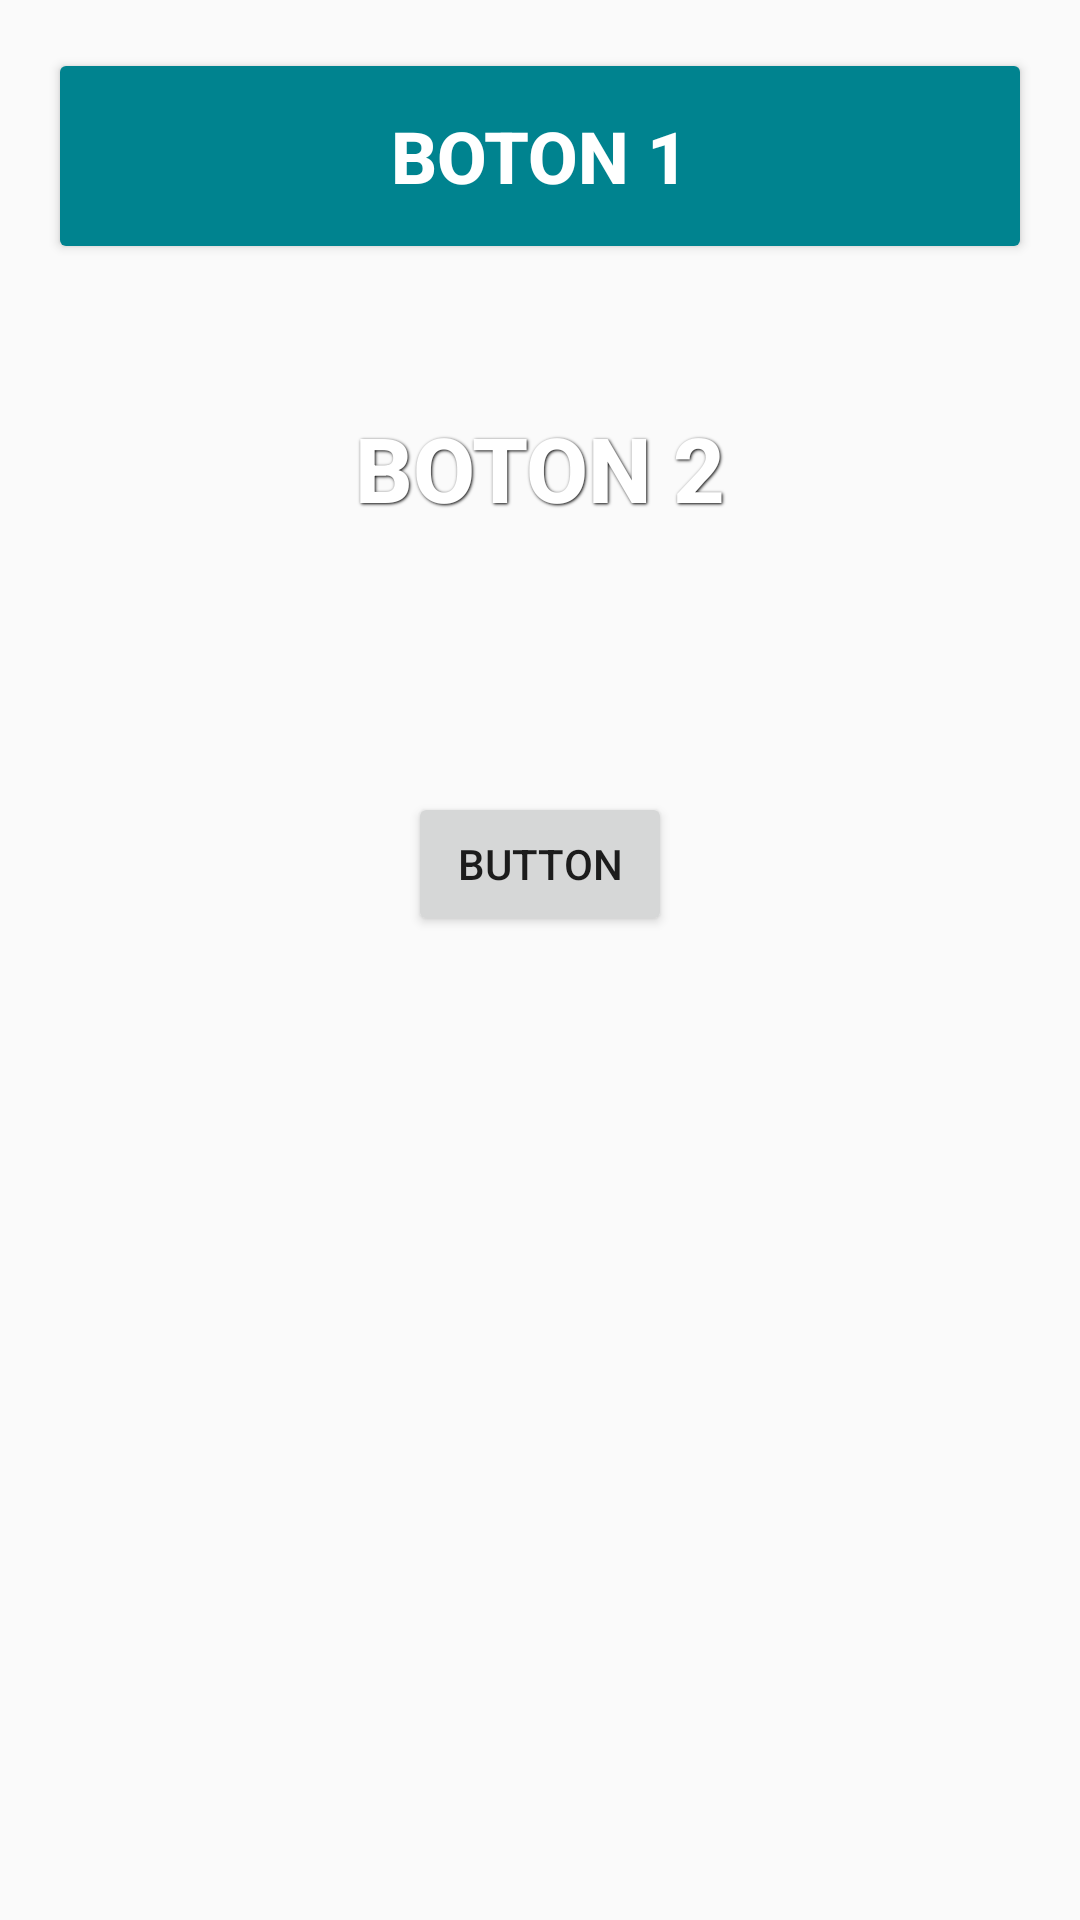

Write the Android layout XML for this screen, with the resource values it uses.
<!-- AndroidManifest.xml: application theme AppTheme -->
<!-- res/layout/activity_standar.xml -->
<?xml version="1.0" encoding="utf-8"?>
<android.support.constraint.ConstraintLayout xmlns:android="http://schemas.android.com/apk/res/android"
    xmlns:app="http://schemas.android.com/apk/res-auto"
    xmlns:tools="http://schemas.android.com/tools"
    android:layout_width="match_parent"
    android:layout_height="match_parent"
    tools:context="co.edu.unadvirtual.computacion.movil.common.StandarActivity">

    <Button
        android:id="@+id/button2"
        style="@style/Widget.AppCompat.Button.Colored"
        android:layout_width="match_parent"
        android:layout_height="72dp"
        android:layout_marginEnd="16dp"
        android:layout_marginLeft="16dp"
        android:layout_marginRight="16dp"
        android:layout_marginStart="16dp"
        android:layout_marginTop="16dp"
        android:drawableLeft="@drawable/ic_nav_docs"
        android:onClick="callResource"
        android:text="Boton 1"
        android:textColor="@android:color/white"
        android:textSize="24sp"
        android:textStyle="bold"
        app:layout_constraintEnd_toEndOf="parent"
        app:layout_constraintStart_toStartOf="parent"
        app:layout_constraintTop_toTopOf="parent" />

    <Button
        android:id="@+id/button3"
        style="@style/ButtonText"
        android:layout_width="match_parent"
        android:layout_height="72dp"
        android:layout_marginEnd="16dp"
        android:layout_marginLeft="16dp"
        android:layout_marginRight="16dp"
        android:layout_marginStart="16dp"
        android:layout_marginTop="32dp"
        android:background="@drawable/base_button"
        android:text="Boton 2"
        app:layout_constraintEnd_toEndOf="parent"
        app:layout_constraintHorizontal_bias="1.0"
        app:layout_constraintStart_toStartOf="parent"
        app:layout_constraintTop_toBottomOf="@+id/button2" />

    <Button
        android:id="@+id/button4"
        android:layout_width="wrap_content"
        android:layout_height="wrap_content"
        android:layout_marginEnd="8dp"
        android:layout_marginLeft="8dp"
        android:layout_marginRight="8dp"
        android:layout_marginStart="8dp"
        android:layout_marginTop="72dp"
        android:text="Button"
        android:theme="@style/Widget.AppCompat.Button.Colored"
        app:layout_constraintEnd_toEndOf="parent"
        app:layout_constraintStart_toStartOf="parent"
        app:layout_constraintTop_toBottomOf="@+id/button3" />

</android.support.constraint.ConstraintLayout>
<!-- resources referenced by this layout -->
<resources>
  <style name="ButtonText">
          <item name="android:textColor">#ffffff</item>
          <item name="android:gravity">center</item>
  
          <item name="android:textSize">30dp</item>
          <item name="android:textStyle">bold</item>
          <item name="android:shadowColor">#000000</item>
          <item name="android:shadowDx">1</item>
          <item name="android:shadowDy">1</item>
          <item name="android:shadowRadius">2</item>
      </style>
  <style name="AppTheme" parent="Theme.AppCompat.Light.DarkActionBar">
          
          <item name="colorPrimary">@color/colorPrimary</item>
          <item name="colorPrimaryDark">@color/colorPrimaryDark</item>
          <item name="colorAccent">@color/colorAccent</item>
      </style>
  <color name="colorPrimary">#005883</color>
  <color name="colorPrimaryDark">#004466</color>
  <color name="colorAccent">#00838F</color>
</resources>
